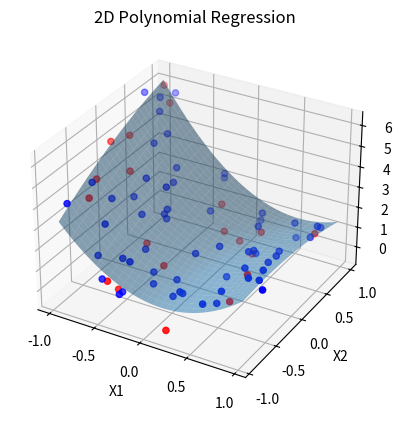

Here is the Python script that generated this plot:
import pandas as pd
import numpy as np
import matplotlib.pyplot as plt
from mpl_toolkits.mplot3d import Axes3D
from itertools import combinations_with_replacement

n_samples = 80         
n_features = 2
degree = 2         
noise_std = 0.5      
random_seed = 42
lambda_reg = 0.9

np.random.seed(random_seed)

# Generate input features
X = np.random.uniform(-1, 1, size=(n_samples, n_features))

# Design matrix generator
def design_matrix_nd(X, degree):
    n_samples, n_features = X.shape
    Phi = [np.ones(n_samples)]  # bias

    for d in range(1, degree + 1):
        for combo in combinations_with_replacement(range(n_features), d):
            term = np.ones(n_samples)
            for idx in combo:
                term *= X[:, idx]
            Phi.append(term)

    return np.column_stack(Phi)

# Generate output with noise
Phi_true = design_matrix_nd(X, degree)

#changed tru weight 
true_w = np.random.randn(Phi_true.shape[1])

y = Phi_true @ true_w + np.random.normal(0, noise_std, size=n_samples)

# PANDAS DATAFRAME 
columns = [f"X{i+1}" for i in range(n_features)]
df = pd.DataFrame(X, columns=columns)
df["y"] = y

# Train-Test Split
train_df = df.sample(frac=0.75, random_state=1)
test_df = df.drop(train_df.index)

X_train = train_df.iloc[:, :-1].values
y_train = train_df["y"].values

X_test = test_df.iloc[:, :-1].values
y_test = test_df["y"].values

#TRAINING 
Phi_train = design_matrix_nd(X_train, degree)
I = np.eye(Phi_train.shape[1])
I[0, 0] = 0   # bias is not regularized

w = np.linalg.inv(
    Phi_train.T @ Phi_train + lambda_reg * I
) @ Phi_train.T @ y_train

#PREDICTION 
y_train_pred = Phi_train @ w
Phi_test = design_matrix_nd(X_test, degree)
y_test_pred = Phi_test @ w

#ERROR METRICS
train_mse = np.mean((y_train - y_train_pred) ** 2)
train_rmse = np.sqrt(train_mse)

test_mse = np.mean((y_test - y_test_pred) ** 2)
test_rmse = np.sqrt(test_mse)

#  RESULTS 
print("\n===== MODEL SUMMARY =====")
print("Number of samples:", n_samples)
print("Number of features:", n_features)
print("Polynomial degree:", degree)
print("Weights:", w)
print("Train MSE:", train_mse)
print("Train RMSE:", train_rmse)
print("Test MSE:", test_mse)
print("Test RMSE:", test_rmse)

#  1D INPUT → 2D PLOT
if n_features == 1:
    x_train = X_train[:, 0]
    x_test = X_test[:, 0]

    plt.scatter(x_train, y_train, color='blue', label='Train')
    plt.scatter(x_test, y_test, color='red', label='Test')

    x_line = np.linspace(min(x_train), max(x_train), 300).reshape(-1, 1)
    y_line = design_matrix_nd(x_line, degree) @ w

    plt.plot(x_line, y_line, color='green', label='Regression Curve')
    plt.xlabel("X")
    plt.ylabel("y")
    plt.title("1D Polynomial Regression")
    plt.legend()
    plt.show()

#  2D INPUT → 3D PLOT
elif n_features == 2:
    x1 = X_train[:, 0]
    x2 = X_train[:, 1]

    fig = plt.figure()
    ax = fig.add_subplot(111, projection='3d')

    ax.scatter(x1, x2, y_train, color='blue', label='Train')
    ax.scatter(X_test[:, 0], X_test[:, 1], y_test, color='red', label='Test')

    x1_grid, x2_grid = np.meshgrid(
        np.linspace(x1.min(), x1.max(), 30),
        np.linspace(x2.min(), x2.max(), 30)
    )

    grid = np.column_stack((x1_grid.ravel(), x2_grid.ravel()))
    y_surface = design_matrix_nd(grid, degree) @ w

    ax.plot_surface(
        x1_grid, x2_grid,
        y_surface.reshape(x1_grid.shape),
        alpha=0.5
    )

    ax.set_xlabel("X1")
    ax.set_ylabel("X2")
    ax.set_zlabel("y")
    ax.set_title("2D Polynomial Regression")
    plt.show()

#  ≥3D → NO VISUALIZATION
else:
    print("\nVisualization skipped (dimension > 2)")
